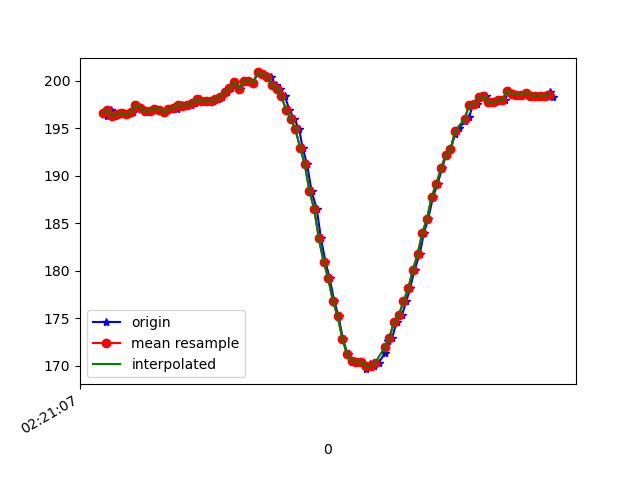

Data behind this chart, as committed beside it:
1617762067754, 457704448918246, 196.97266, -265.625, -69.33594
1617762067759, 457704464209420, 196.3, -266.9, -72.17
1617762067776, 457704482918979, 196.9, -266.8, -72.07
1617762067793, 457704501964273, 196.3, -267.3, -72.17
1617762067811, 457704520948524, 196.5, -267.3, -71.58
1617762067830, 457704539993817, 196.6, -267.4, -71.78
1617762067849, 457704559100153, 196.5, -267.3, -71.58
1617762067870, 457704578084404, 196.7, -266.9, -70.51
1617762067887, 457704597129698, 197.5, -267.5, -71.58
1617762067909, 457704616815939, 197.2, -267.3, -70.31
1617762067926, 457704635568588, 196.8, -267, -70.9
1617762067946, 457704654583361, 196.8, -266.7, -71.09
1617762067967, 457704673659176, 197.1, -266.4, -71.19
1617762067982, 457704692673948, 197, -266.1, -71.39
1617762068002, 457704711719242, 196.7, -265.9, -70.31
1617762068020, 457704730795056, 197.1, -266.2, -70.9
1617762068044, 457704749992957, 197.3, -265.5, -70.31
1617762068058, 457704768977208, 197.1, -266.2, -70.41
1617762068077, 457704787991980, 197.5, -265.3, -70.8
1617762068098, 457704807037274, 197.4, -264.8, -70.9
1617762068116, 457704826021525, 197.5, -263.3, -69.82
1617762068134, 457704845036297, 197.7, -261, -69.43
1617762068153, 457704864081590, 198, -257.4, -67.29
1617762068173, 457704883157405, 197.9, -251.5, -65.23
1617762068191, 457704902080614, 197.9, -245.5, -62.7
1617762068211, 457704921156429, 197.9, -240.2, -59.28
1617762068230, 457704940232244, 198, -235.4, -54.49
1617762068249, 457704959308059, 198.3, -231.1, -49.8
1617762068270, 457704978353352, 198.8, -226.6, -43.55
1617762068287, 457704997398646, 199.2, -223, -35.55
1617762068305, 457705016443939, 199.9, -221.6, -30.18
1617762068325, 457705035458712, 199.1, -220.1, -23.83
1617762068348, 457705054504005, 200.0, -220.2, -18.55
1617762068362, 457705073549299, 200.0, -221.3, -13.77
1617762068382, 457705092503029, 199.8, -221.2, -8.496
1617762068401, 457705111487280, 200.9, -222.1, -7.324
1617762068423, 457705130532573, 200.7, -222.1, -5.664
1617762068440, 457705149577867, 200.5, -222.9, -5.762
1617762068458, 457705168714724, 200.4, -222.7, -6.445
1617762068477, 457705187760018, 199.5, -221.7, -6.445
1617762068496, 457705206774790, 199.1, -221.3, -6.152
1617762068515, 457705225789563, 198.4, -221.8, -4.395
1617762068534, 457705244834856, 197, -222, -3.906
1617762068555, 457705263849629, 196, -222.3, -2.93
1617762068576, 457705282955965, 194.9, -222, -3.32
1617762068591, 457705301909694, 193, -222.3, -1.855
1617762068610, 457705320863424, 191.2, -221.7, -2.148
1617762068629, 457705339908718, 188.4, -221.6, -3.613
1617762068651, 457705358892969, 186.5, -221.5, -4.883
1617762068669, 457705378060348, 183.4, -221.4, -6.641
1617762068688, 457705397044599, 181, -221.8, -8.496
1617762068706, 457705416120414, 179.2, -221.5, -9.961
1617762068726, 457705435104665, 176.8, -221.9, -10.84
1617762068744, 457705454119437, 175.2, -221.8, -12.01
1617762068762, 457705473103688, 172.9, -222.1, -13.77
1617762068782, 457705492210024, 171.2, -222, -16.41
1617762068801, 457705511285839, 170.5, -222.9, -20.02
1617762068820, 457705530270090, 170.4, -224, -24.9
1617762068840, 457705549284862, 170.4, -223.3, -28.32
1617762068860, 457705568360677, 169.6, -223.6, -29.59
1617762068877, 457705587405971, 170.2, -224, -30.86
... 41 more rows
